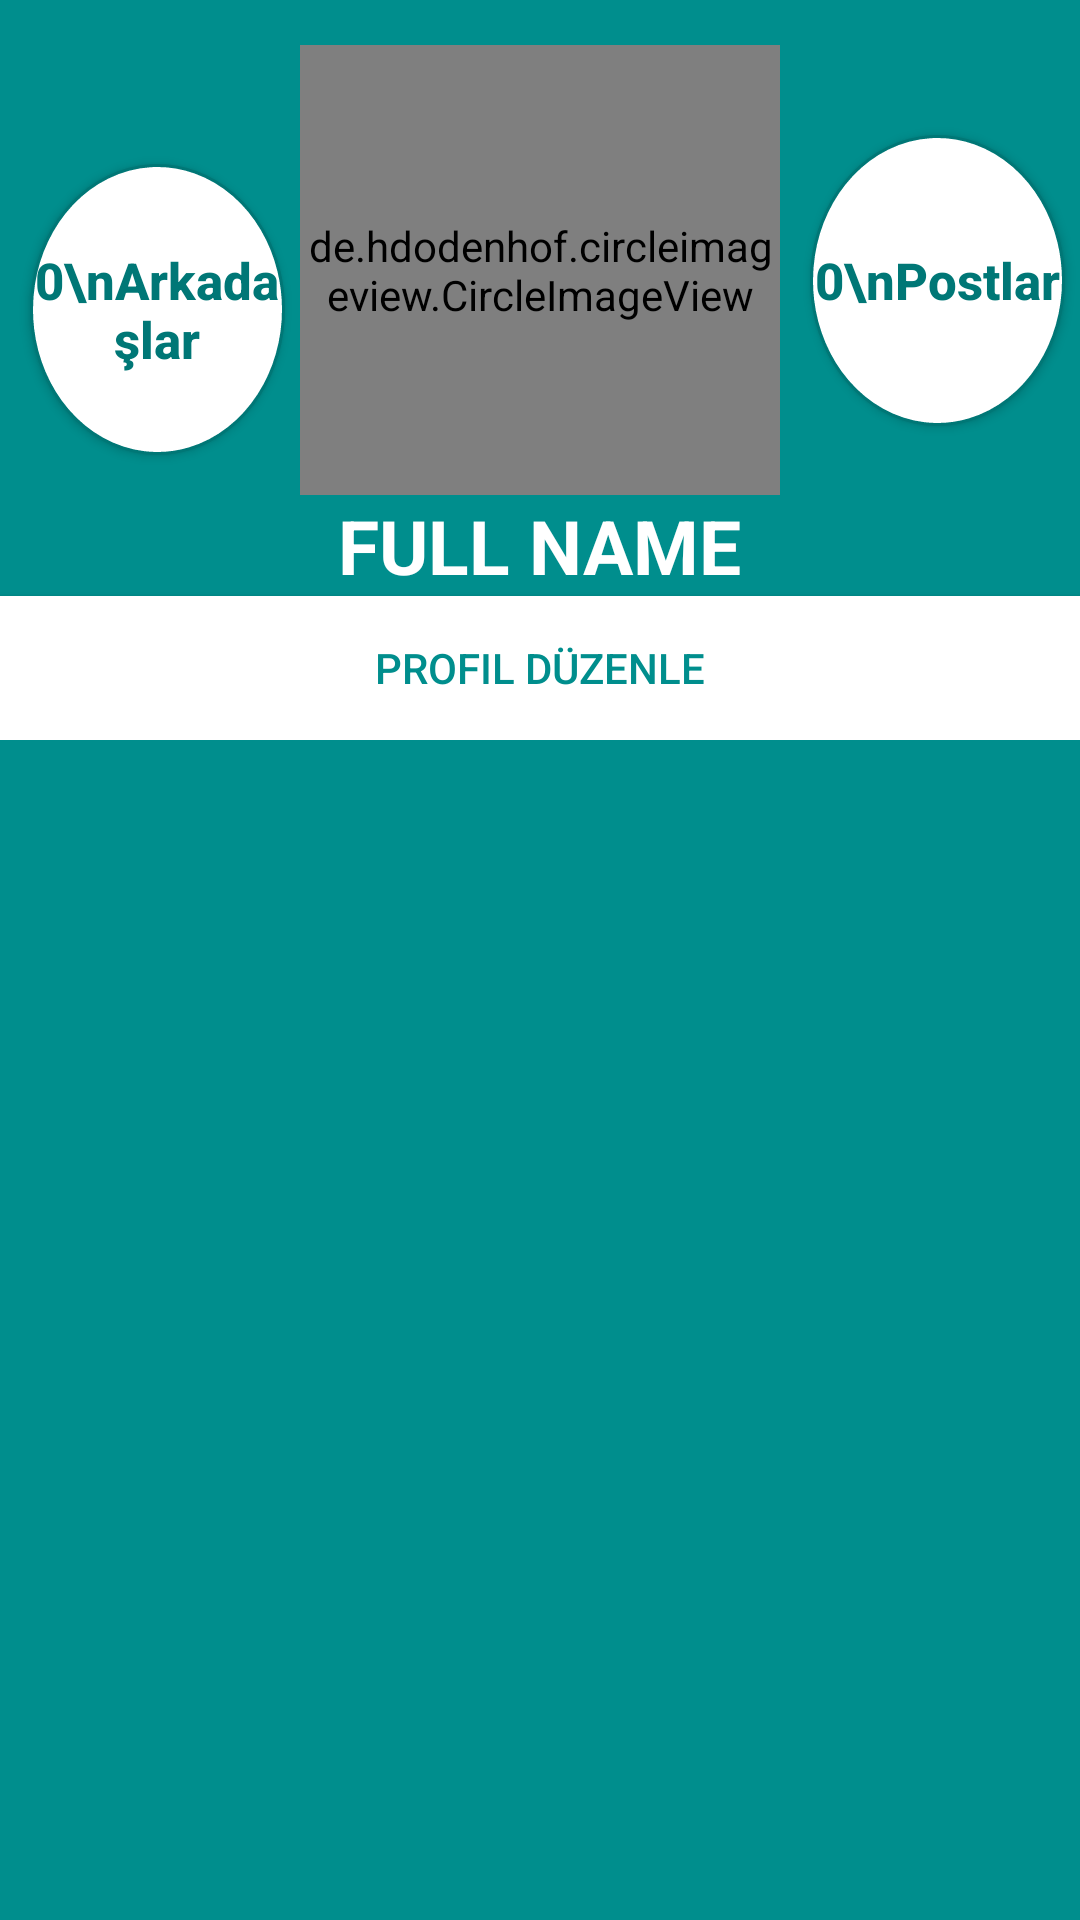

This screen was rendered from an Android layout file. Write that file and the resources it references.
<!-- AndroidManifest.xml: application theme AppTheme -->
<!-- res/layout/profil_fragment.xml -->
<?xml version="1.0" encoding="utf-8"?>


<android.support.v4.widget.NestedScrollView


android:id="@+id/my_scrolView"

    xmlns:android="http://schemas.android.com/apk/res/android"
    xmlns:app="http://schemas.android.com/apk/res-auto"
    xmlns:tools="http://schemas.android.com/tools"
    android:layout_width="match_parent"
    android:layout_height="match_parent"
    android:background="@color/colorPrimary"
    android:scrollbarAlwaysDrawVerticalTrack="true"
    >
<RelativeLayout
    android:layout_width="match_parent"
    android:layout_height="match_parent">
    <LinearLayout
        android:nestedScrollingEnabled="true"
        android:id="@+id/profilUstLayout"
        android:layout_width="match_parent"
        android:layout_height="wrap_content"
        android:layout_marginTop="15dp"
        android:orientation="vertical">
        <LinearLayout
            android:layout_width="wrap_content"
            android:layout_height="wrap_content"
            android:layout_marginStart="10dp"
            android:orientation="horizontal">
        </LinearLayout>
        <LinearLayout
                android:layout_width="match_parent"
                android:layout_height="wrap_content"
                android:orientation="horizontal">
                <Button
                    android:id="@+id/arkadaslarProfilButonu"
                    android:layout_width="75dp"
                    android:layout_height="97dp"
                    android:layout_marginTop="30dp"
                    android:layout_marginRight="5dp"
                    android:layout_marginLeft="10dp"
                    android:layout_weight="1"
                    android:background="@drawable/profil_buton_background"
                    android:text="0\nArkadaşlar"
                    android:textAllCaps="false"
                    android:textColor="@color/colorPrimaryDark"
                    android:textSize="17sp"
                    android:textStyle="bold" />
                <de.hdodenhof.circleimageview.CircleImageView
                    android:id="@+id/profilResmi1"
                    android:layout_width="150dp"
                    android:layout_height="150dp"
                    app:civ_border_color="@android:color/white"
                    android:layout_weight="1"
                    app:civ_border_width="3dp"
                    android:layout_gravity="center"
                    android:src="@drawable/people"/>
                <Button
                    android:id="@+id/postlarProfilButonu"
                    android:layout_width="75dp"
                    android:layout_height="97dp"
                    android:layout_marginTop="30dp"
                    android:layout_marginRight="5dp"
                    android:layout_marginLeft="10dp"
                    android:layout_weight="1"
                    android:background="@drawable/profil_buton_background"
                    android:text="0\nPostlar"
                    android:textAllCaps="false"
                    android:textColor="@color/colorPrimaryDark"
                    android:textSize="17sp"
                    android:textAlignment="center"
                    android:textStyle="bold" />
            </LinearLayout>
        <TextView
            android:id="@+id/profildekiProfilIsmi"
            android:layout_below="@id/profilUstLayout"
            android:layout_width="wrap_content"
            android:layout_height="wrap_content"
            android:layout_gravity="center"

            android:text="FULL NAME"
            android:textStyle="bold"
            android:textColor="@android:color/white"
            android:textSize="25sp"/>
        <Button
            android:id="@+id/profilDuzenlemeButton"
            android:layout_width="match_parent"
            android:layout_height="wrap_content"
            android:layout_below="@+id/profildekiProfilIsmi"
            android:text="Profil Düzenle"
            android:textColor="@color/colorPrimary"
            android:background="@android:color/white"/>
    </LinearLayout>

    <android.support.v7.widget.RecyclerView
        android:id="@+id/profildekiPostList"
        android:layout_width="match_parent"
        android:layout_height="match_parent"
        android:layout_marginTop="20dp"
        android:layout_below="@id/profilUstLayout"
        android:scrollbars="vertical" />
</RelativeLayout>
</android.support.v4.widget.NestedScrollView>
<!-- resources referenced by this layout -->
<resources>
  <color name="colorPrimary">#008e8d</color>
  <color name="colorPrimaryDark">#007776</color>
  <!-- drawable profil_buton_background (drawable) -->
  <?xml version="1.0" encoding="utf-8"?>
  
  <layer-list xmlns:android="http://schemas.android.com/apk/res/android">
      <item>
          <shape android:shape="oval">
              <solid android:color="@android:color/white"/>
              <size android:height="50dp" android:width="50dp"/>
              <stroke android:width="1dp" android:color="@color/colorPrimaryDark"
                  android:dashWidth="15dp"/>
  
          </shape>
      </item>
  </layer-list>
  <style name="AppTheme" parent="Theme.AppCompat.Light.NoActionBar">
          
          <item name="colorPrimary">@color/colorPrimary</item>
          <item name="colorPrimaryDark">@color/colorPrimaryDark</item>
          <item name="colorAccent">@color/colorAccent</item>
      </style>
  <color name="colorAccent">#03DAC5</color>
</resources>
